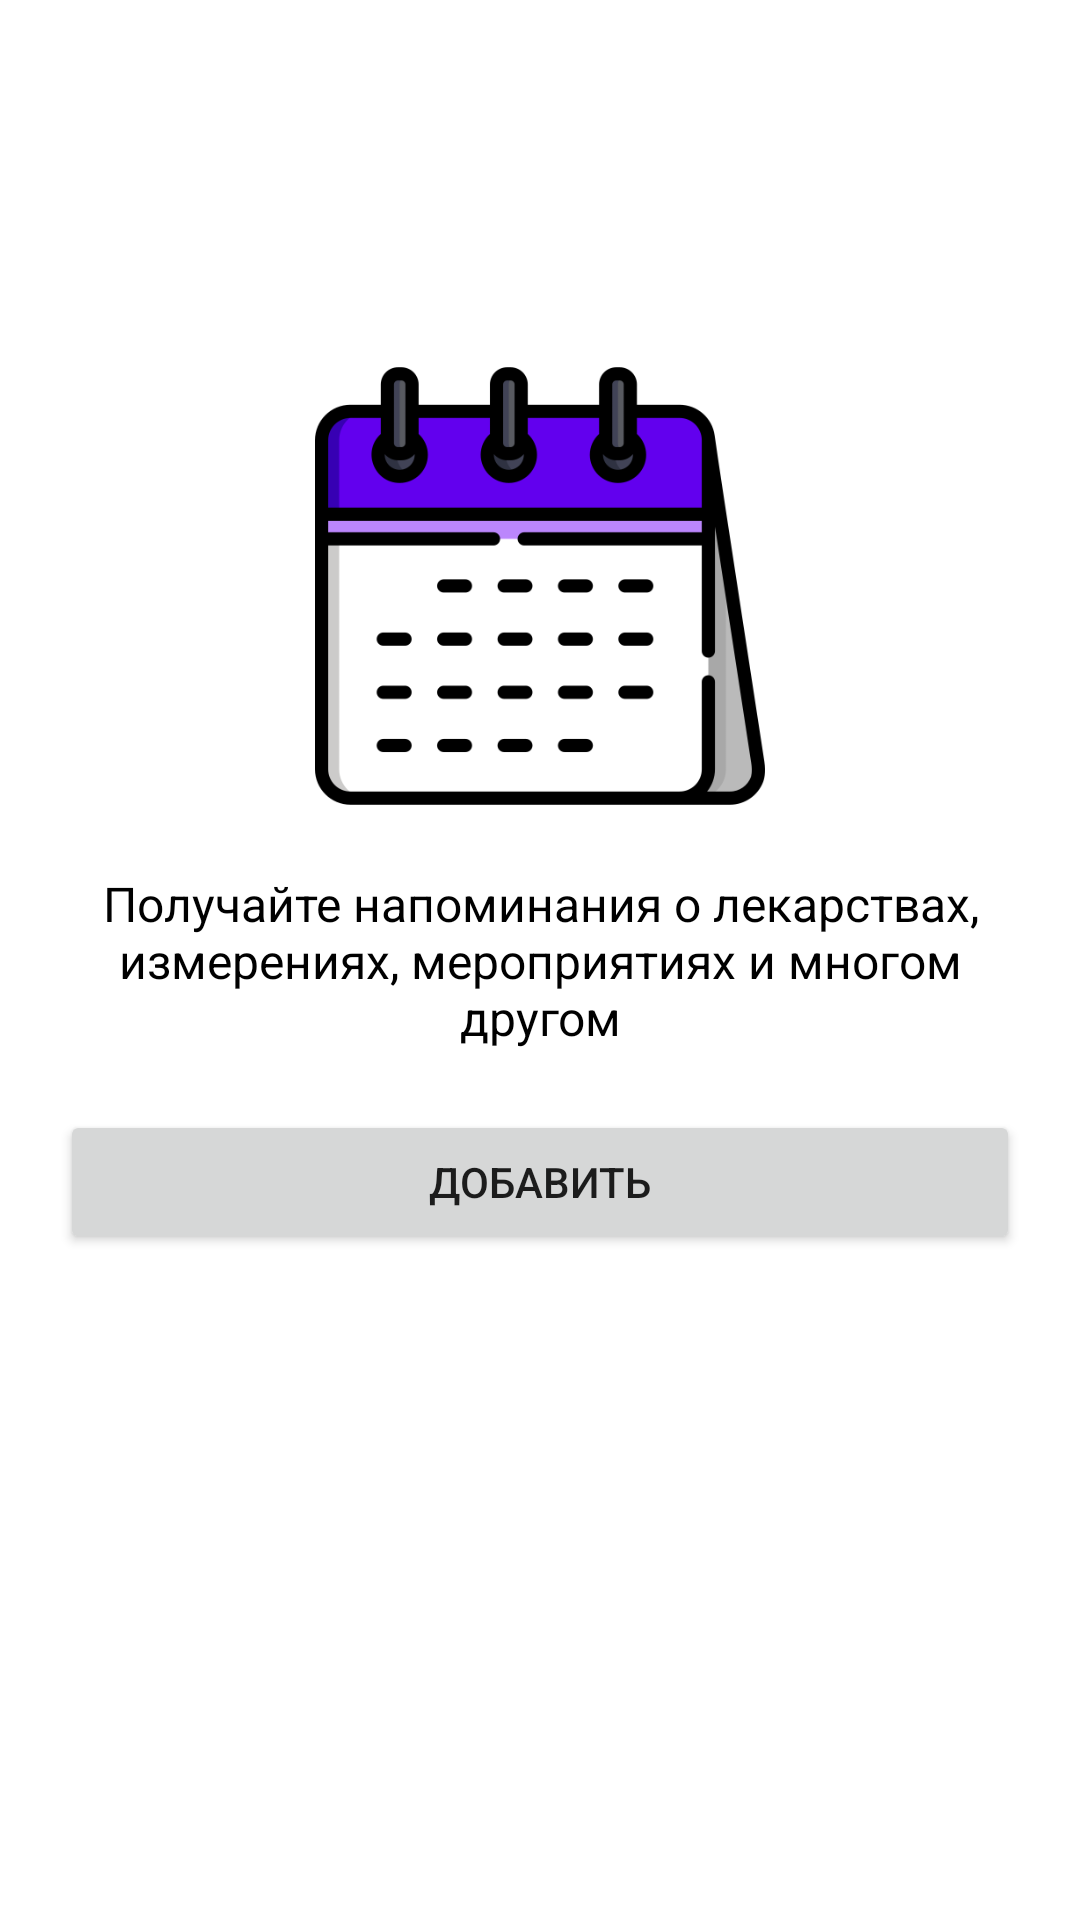

Android layout source for this screen:
<!-- AndroidManifest.xml: application theme Theme.HealthJournal -->
<!-- res/layout/fragment_home.xml -->
<?xml version="1.0" encoding="utf-8"?>
<androidx.constraintlayout.widget.ConstraintLayout xmlns:android="http://schemas.android.com/apk/res/android"
    xmlns:app="http://schemas.android.com/apk/res-auto"
    xmlns:tools="http://schemas.android.com/tools"
    android:layout_width="match_parent"
    android:layout_height="match_parent"
    tools:context="ui.HomeFragment">

    <ImageView
        android:id="@+id/imgCalendar"
        android:src="@drawable/calendar"
        android:layout_width="150dp"
        android:layout_height="150dp"
        android:layout_margin="20dp"
        app:layout_constraintStart_toStartOf="parent"
        app:layout_constraintEnd_toEndOf="parent"
        app:layout_constraintBottom_toTopOf="@id/textView"/>

    <TextView
        android:id="@+id/textView"
        android:layout_width="match_parent"
        android:layout_height="wrap_content"
        android:gravity="center"
        android:layout_marginStart="20dp"
        android:layout_marginEnd="20dp"
        android:text="Получайте напоминания о лекарствах, измерениях, мероприятиях и многом другом"
        android:textColor="@color/black"
        android:textSize="16sp"
        app:layout_constraintBottom_toBottomOf="parent"
        app:layout_constraintEnd_toEndOf="parent"
        app:layout_constraintStart_toStartOf="parent"
        app:layout_constraintTop_toTopOf="parent" />

    <Button
        android:id="@+id/add_btn"
        android:layout_width="match_parent"
        android:layout_height="wrap_content"
        android:layout_margin="20dp"
        android:text="Добавить"
        app:layout_constraintBottom_toBottomOf="parent"
        app:layout_constraintEnd_toEndOf="parent"
        app:layout_constraintStart_toStartOf="parent"
        app:layout_constraintTop_toBottomOf="@+id/textView"
        app:layout_constraintVertical_bias="0.0" />

</androidx.constraintlayout.widget.ConstraintLayout>
<!-- resources referenced by this layout -->
<resources>
  <color name="black">#FF000000</color>
  <!-- drawable calendar: png bitmap (drawable-v24, 21943 bytes) -->
  <style name="Theme.HealthJournal" parent="Theme.MaterialComponents.DayNight.DarkActionBar">
          
          <item name="colorPrimary">@color/purple_500</item>
          <item name="colorPrimaryVariant">@color/purple_700</item>
          <item name="colorOnPrimary">@color/white</item>
          
          <item name="colorSecondary">@color/teal_200</item>
          <item name="colorSecondaryVariant">@color/teal_700</item>
          <item name="colorOnSecondary">@color/black</item>
          
          <item name="android:statusBarColor" tools:targetApi="l">?attr/colorPrimaryVariant</item>
          
      </style>
  <color name="purple_500">#FF6200EE</color>
  <color name="purple_700">#FF3700B3</color>
  <color name="white">#FFFFFFFF</color>
  <color name="teal_200">#FF03DAC5</color>
  <color name="teal_700">#FF018786</color>
</resources>
